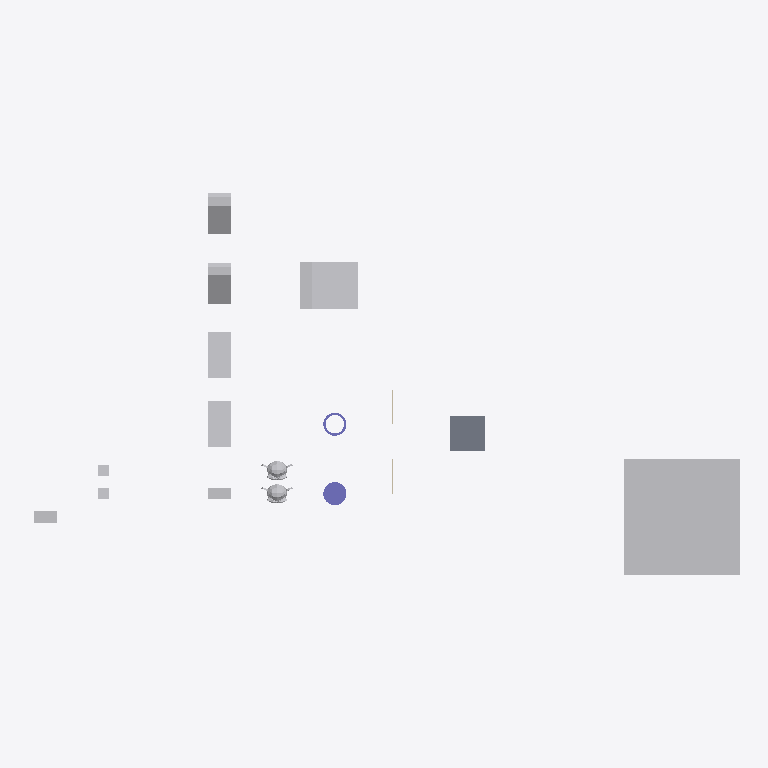
Plan cut of the same IFC building model at storey 'My Storey' (level 0.00 m, cut at 1.40 m), seen from above with north up, elements coloured by IFC class: 12 other elements (light grey), 2 columns (violet), 2 walls (beige), 1 slab (grey). Cut surfaces are drawn darker.
Extent 61.5 m × 33.0 m × 10.0 m (x, y, z). Storeys (1): My Storey at 0.00 m. Elements (18): 9 IfcFan, 2 IfcColumn, 2 IfcEngine, 2 IfcSlab, 2 IfcWall, 1 IfcCoil.

HEADER;
FILE_DESCRIPTION(('ViewDefinition[DesignTransferView]'),'2;1');
FILE_NAME('SlabA_RecoverTop_CuboidB_100%.ifc','2026-10-06T18:01:57+02:00',(''),(''),'IfcOpenShell 0.9.0','Bonsai 0.9.0','Nobody');
FILE_SCHEMA(('IFC4'));
ENDSEC;
DATA;
#1=IFCPROJECT('0bu1f74cf2BOa_d4KOeg9L',$,'My Project',$,$,$,$,(#10,#22),#5);
#27=IFCSITE('1JSDvGMyn0jv2ZzufjRyFZ',$,'My Site',$,$,#50,$,$,$,$,$,$,$,$);
#33=IFCBUILDING('1mIqF3isXFmOck8pHEyBuN',$,'My Building',$,$,#56,$,$,$,$,$,$);
#39=IFCBUILDINGSTOREY('0GU64Mixj8re66d3Lvi$bf',$,'My Storey',$,$,#62,$,$,$,$);
#66942=IFCFAN('0ukEI1qhb499zhybH5cWnu',$,'BigCubeA',$,$,#67604,#66952,$,.CENTRIFUGALFORWARDCURVED.);
#67336=IFCCOIL('0ziw4R_Qn1mvqBs9HU$it9',$,'UshapeA',$,$,#67644,#67362,$,.DXCOOLINGCOIL.);
#66920=IFCSLAB('3G8w3Y$LLAmh2O9AVcz8Bi',$,'SlabB',$,$,#67117,#66931,$,$);
#67140=IFCFAN('3bPlMlDQn4Ax9waXehly6T',$,'FallenCuboidA',$,$,#67197,#67146,$,.CENTRIFUGALFORWARDCURVED.);
#67156=IFCFAN('3iMkuJoN52cRguZWjxpp6M',$,'FallenCuboidB',$,$,#67176,#67162,$,.CENTRIFUGALFORWARDCURVED.);
#67177=IFCFAN('3psZXlNj13dxYbWK4hPBgH',$,'45CuboidB',$,$,#67380,#67183,$,.CENTRIFUGALFORWARDCURVED.);
#67198=IFCFAN('1OZw_Xt$z0JBuO1e8a$LYR',$,'45CuboidA',$,$,#67564,#67204,$,.CENTRIFUGALFORWARDCURVED.);
#67292=IFCCOLUMN('0qvvHMToP9qg5ie_iaTMnF',$,'CylinderA',$,$,#67335,#67330,$,.COLUMN.);
#1714=IFCENGINE('0HYl9heWP4EBB70E0t$o5T',$,'SuzanneB',$,$,#67092,#1738,$,.INTERNALCOMBUSTION.);
#576=IFCENGINE('0p86vX$TfF_xBPUY_4GHXF',$,'SuzanneA',$,$,#67699,#1553,$,.INTERNALCOMBUSTION.);
#67484=IFCFAN('0ROhAAhUz0497aX1FsagXv',$,'CuboidB',$,$,#67704,#67490,$,.CENTRIFUGALFORWARDCURVED.);
#66853=IFCFAN('2fe3JVOdD88wjcZgoS2Sl4',$,'CuboidA',$,$,#67529,#66863,$,.CENTRIFUGALFORWARDCURVED.);
#67214=IFCCOLUMN('0EtCeuXZf9T9d2lNp9tsGx',$,'HollowCylinderA',$,$,#67664,#67286,$,.COLUMN.);
#2765=IFCFAN('3SYf$H801Cw9s7tjB_posc',$,'CubeB',$,$,#67629,#2781,$,.CENTRIFUGALFORWARDCURVED.);
#2787=IFCFAN('0FsnxVQcv6U9Or9sItIXN$',$,'CubeA',$,$,#67674,#2793,$,.CENTRIFUGALFORWARDCURVED.);
#1670=IFCWALL('1cTYBjqlH7eh2eIbseGuXN',$,'WallA',$,$,#67122,#1677,$,$);
#66890=IFCWALL('3Nva4bJwT0N9kqGt83QJ8a',$,'WallB',$,$,#67127,#66901,$,$);
ENDSEC;
